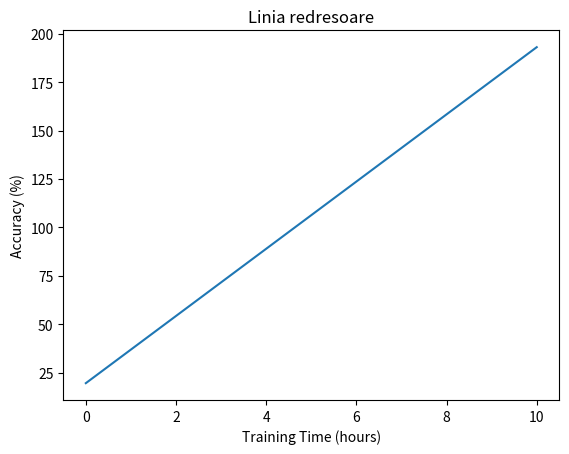

Here is the Python script that generated this plot:
import matplotlib.pyplot as plt
import numpy as np

m = 17.36
b = 19.503999999999998
x = np.linspace(0, 10, 100)
y = m * x + b

plt.plot(x, y)
plt.xlabel("Training Time (hours)")
plt.ylabel("Accuracy (%)")
plt.title("Linia redresoare")
plt.show()

